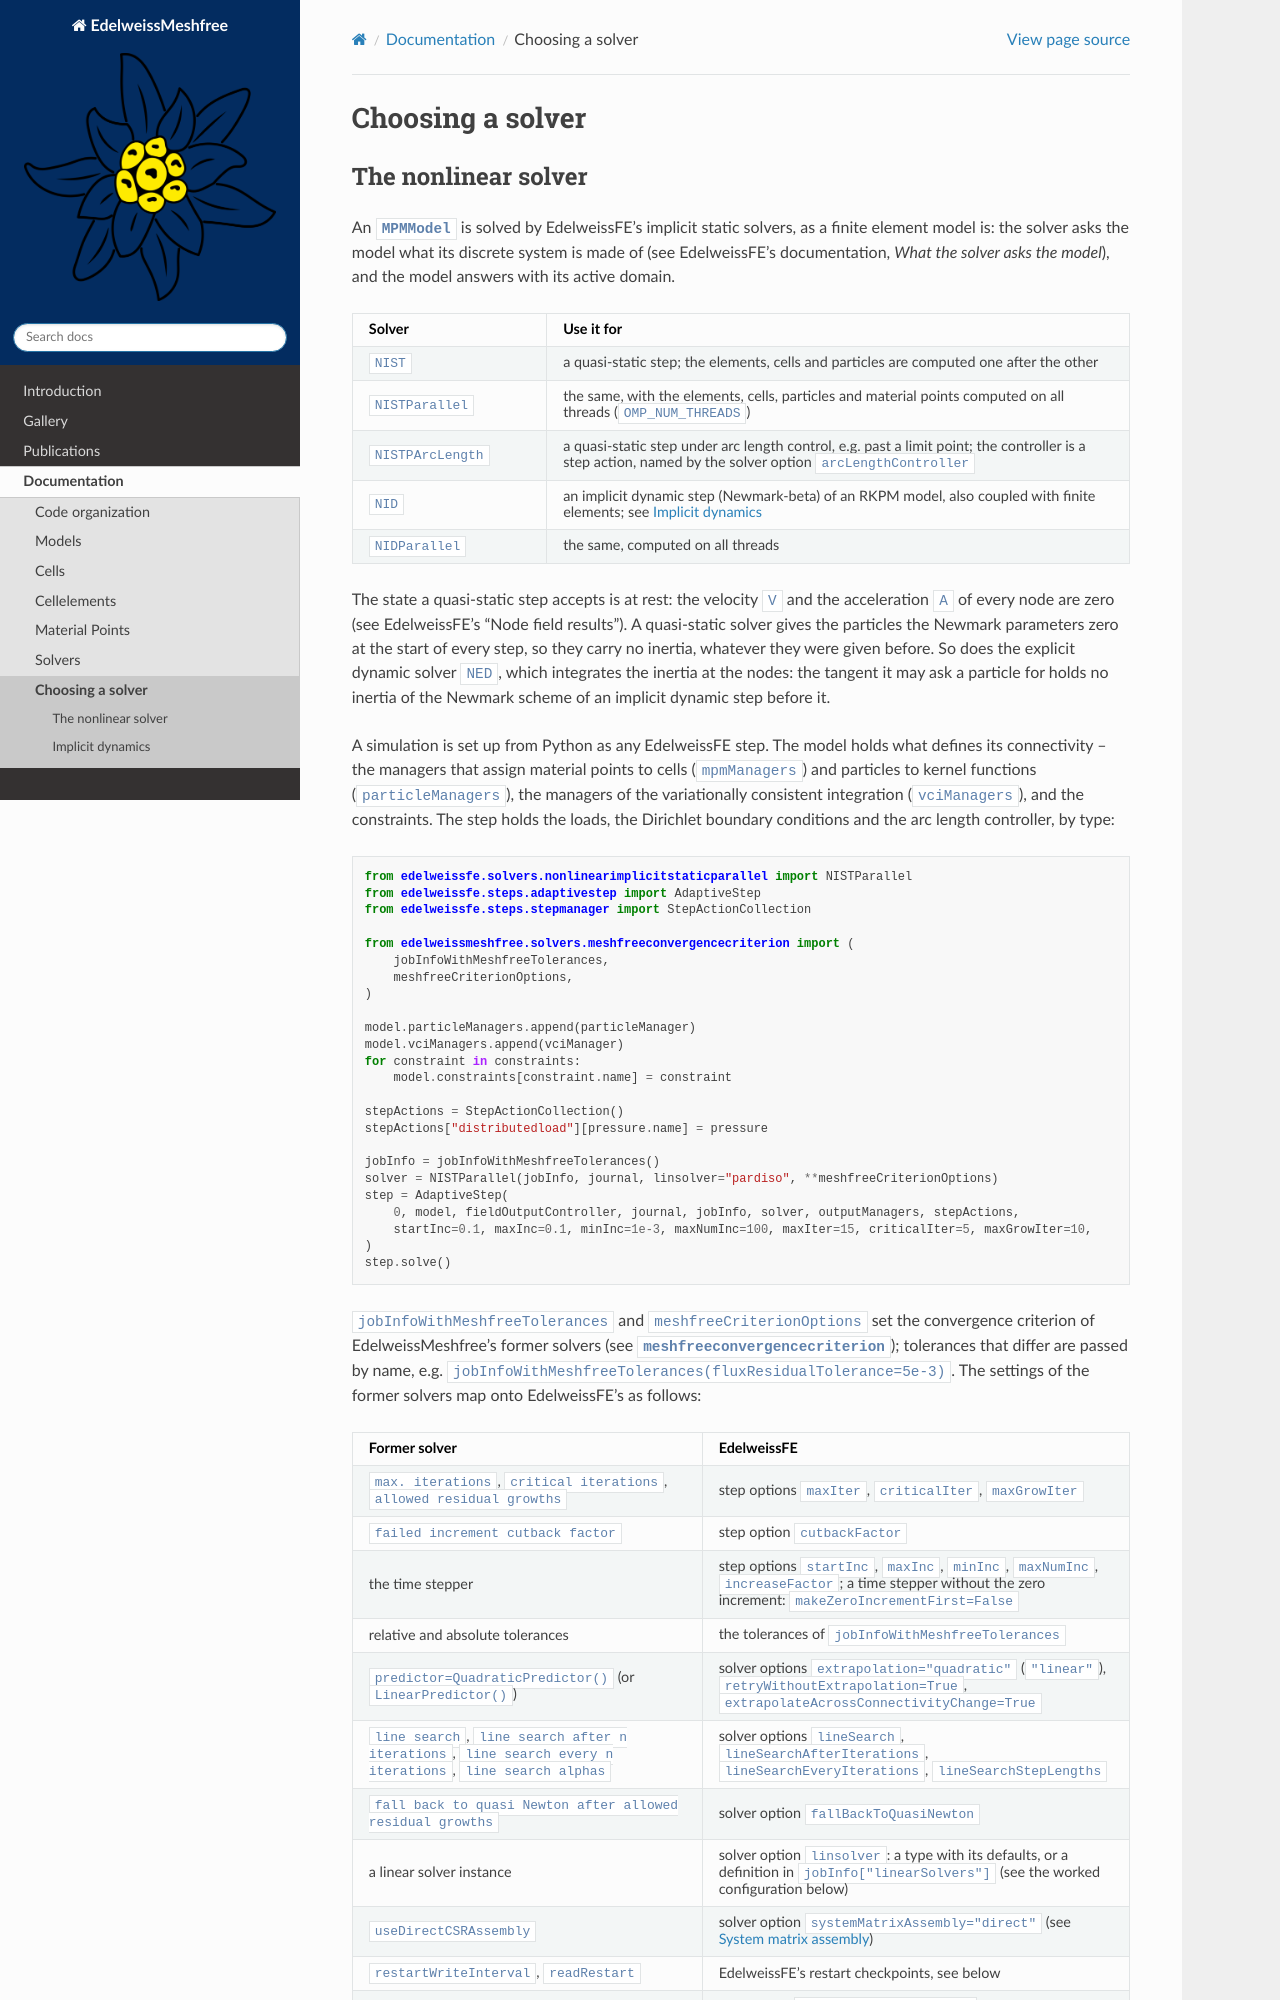

repository: Edelweiss-Numerics/EdelweissMeshfree · page: documentation/choosing_a_solver.html · generator: sphinx

Choosing a solver
=================

The nonlinear solver
--------------------

An :class:`~edelweissmeshfree.models.mpmmodel.MPMModel` is solved by EdelweissFE's implicit static solvers, as a finite
element model is: the solver asks the model what its discrete system is made of (see EdelweissFE's documentation, *What
the solver asks the model*), and the model answers with its active domain.

.. list-table::
    :width: 100%
    :widths: 25 75
    :header-rows: 1

    * - Solver
      - Use it for
    * - ``NIST``
      - a quasi-static step; the elements, cells and particles are computed one after the other
    * - ``NISTParallel``
      - the same, with the elements, cells, particles and material points computed on all threads
        (``OMP_NUM_THREADS``)
    * - ``NISTPArcLength``
      - a quasi-static step under arc length control, e.g. past a limit point; the controller is a step action, named by
        the solver option ``arcLengthController``
    * - ``NID``
      - an implicit dynamic step (Newmark-beta) of an RKPM model, also coupled with finite elements; see
        `Implicit dynamics`_
    * - ``NIDParallel``
      - the same, computed on all threads

The state a quasi-static step accepts is at rest: the velocity ``V`` and the acceleration ``A`` of every node are zero
(see EdelweissFE's "Node field results"). A quasi-static solver gives the particles the Newmark parameters zero at the
start of every step, so they carry no inertia, whatever they were given before. So does the explicit dynamic solver
``NED``, which integrates the inertia at the nodes: the tangent it may ask a particle for holds no inertia of the
Newmark scheme of an implicit dynamic step before it.

A simulation is set up from Python as any EdelweissFE step. The model holds what defines its connectivity -- the
managers that assign material points to cells (``mpmManagers``) and particles to kernel functions
(``particleManagers``), the managers of the variationally consistent integration (``vciManagers``), and the
constraints. The step holds the loads, the Dirichlet boundary conditions and the arc length controller, by type:

.. code-block:: python

    from edelweissfe.solvers.nonlinearimplicitstaticparallel import NISTParallel
    from edelweissfe.steps.adaptivestep import AdaptiveStep
    from edelweissfe.steps.stepmanager import StepActionCollection

    from edelweissmeshfree.solvers.meshfreeconvergencecriterion import (
        jobInfoWithMeshfreeTolerances,
        meshfreeCriterionOptions,
    )

    model.particleManagers.append(particleManager)
    model.vciManagers.append(vciManager)
    for constraint in constraints:
        model.constraints[constraint.name] = constraint

    stepActions = StepActionCollection()
    stepActions["distributedload"][pressure.name] = pressure

    jobInfo = jobInfoWithMeshfreeTolerances()
    solver = NISTParallel(jobInfo, journal, linsolver="pardiso", **meshfreeCriterionOptions)
    step = AdaptiveStep(
        0, model, fieldOutputController, journal, jobInfo, solver, outputManagers, stepActions,
        startInc=0.1, maxInc=0.1, minInc=1e-3, maxNumInc=100, maxIter=15, criticalIter=5, maxGrowIter=10,
    )
    step.solve()

``jobInfoWithMeshfreeTolerances`` and ``meshfreeCriterionOptions`` set the convergence criterion of EdelweissMeshfree's
former solvers (see :mod:`~edelweissmeshfree.solvers.meshfreeconvergencecriterion`); tolerances that differ are passed
by name, e.g. ``jobInfoWithMeshfreeTolerances(fluxResidualTolerance=5e-3)``. The settings of the former solvers map
onto EdelweissFE's as follows:

.. list-table::
    :width: 100%
    :widths: 45 55
    :header-rows: 1
